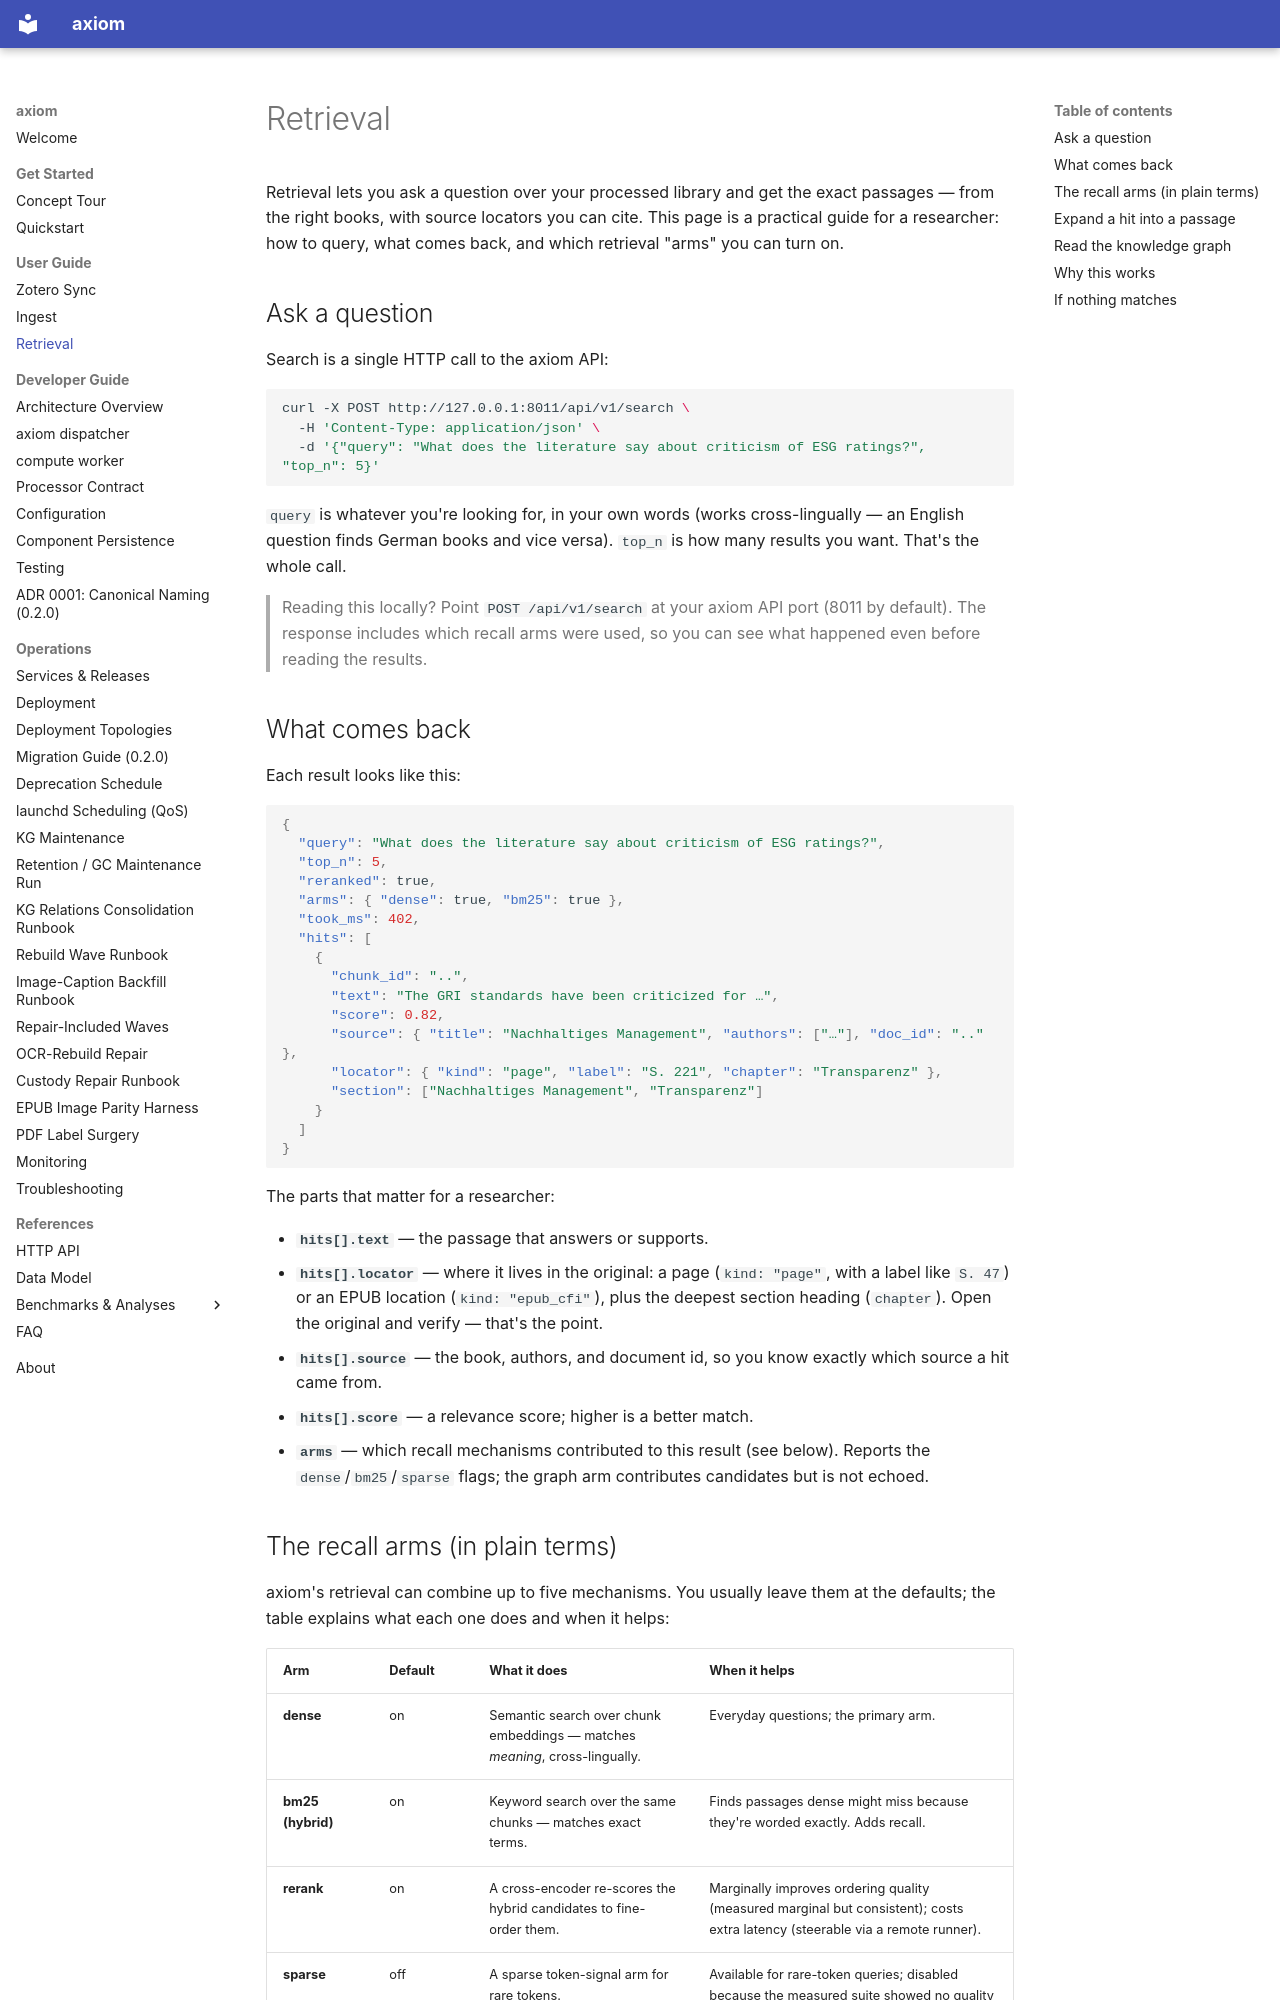

repository: Cyb3rDudu/axiom · page: user-guide/retrieval/index.html · generator: mkdocs

# Retrieval

Retrieval lets you ask a question over your processed library and get the exact
passages — from the right books, with source locators you can cite. This page
is a practical guide for a researcher: how to query, what comes back, and which
retrieval "arms" you can turn on.

## Ask a question

Search is a single HTTP call to the axiom API:

```bash
curl -X POST http://127.0.0.1:8011/api/v1/search \
  -H 'Content-Type: application/json' \
  -d '{"query": "What does the literature say about criticism of ESG ratings?", "top_n": 5}'
```

`query` is whatever you're looking for, in your own words (works cross-lingually —
an English question finds German books and vice versa). `top_n` is how many
results you want. That's the whole call.

> Reading this locally? Point `POST /api/v1/search` at your axiom API port (8011 by
> default). The response includes which recall arms were used, so you can see
> what happened even before reading the results.

## What comes back

Each result looks like this:

```json
{
  "query": "What does the literature say about criticism of ESG ratings?",
  "top_n": 5,
  "reranked": true,
  "arms": { "dense": true, "bm25": true },
  "took_ms": 402,
  "hits": [
    {
      "chunk_id": "..",
      "text": "The GRI standards have been criticized for …",
      "score": 0.82,
      "source": { "title": "Nachhaltiges Management", "authors": ["…"], "doc_id": ".." },
      "locator": { "kind": "page", "label": "S. 221", "chapter": "Transparenz" },
      "section": ["Nachhaltiges Management", "Transparenz"]
    }
  ]
}
```

The parts that matter for a researcher:

- **`hits[].text`** — the passage that answers or supports.
- **`hits[].locator`** — where it lives in the original: a page (`kind: "page"`,
  with a label like `S. 47`) or an EPUB location (`kind: "epub_cfi"`), plus the
  deepest section heading (`chapter`). Open the original and verify — that's the
  point.
- **`hits[].source`** — the book, authors, and document id, so you know exactly
  which source a hit came from.
- **`hits[].score`** — a relevance score; higher is a better match.
- **`arms`** — which recall mechanisms contributed to this result (see below).
  Reports the `dense`/`bm25`/`sparse` flags; the graph arm contributes
  candidates but is not echoed.
